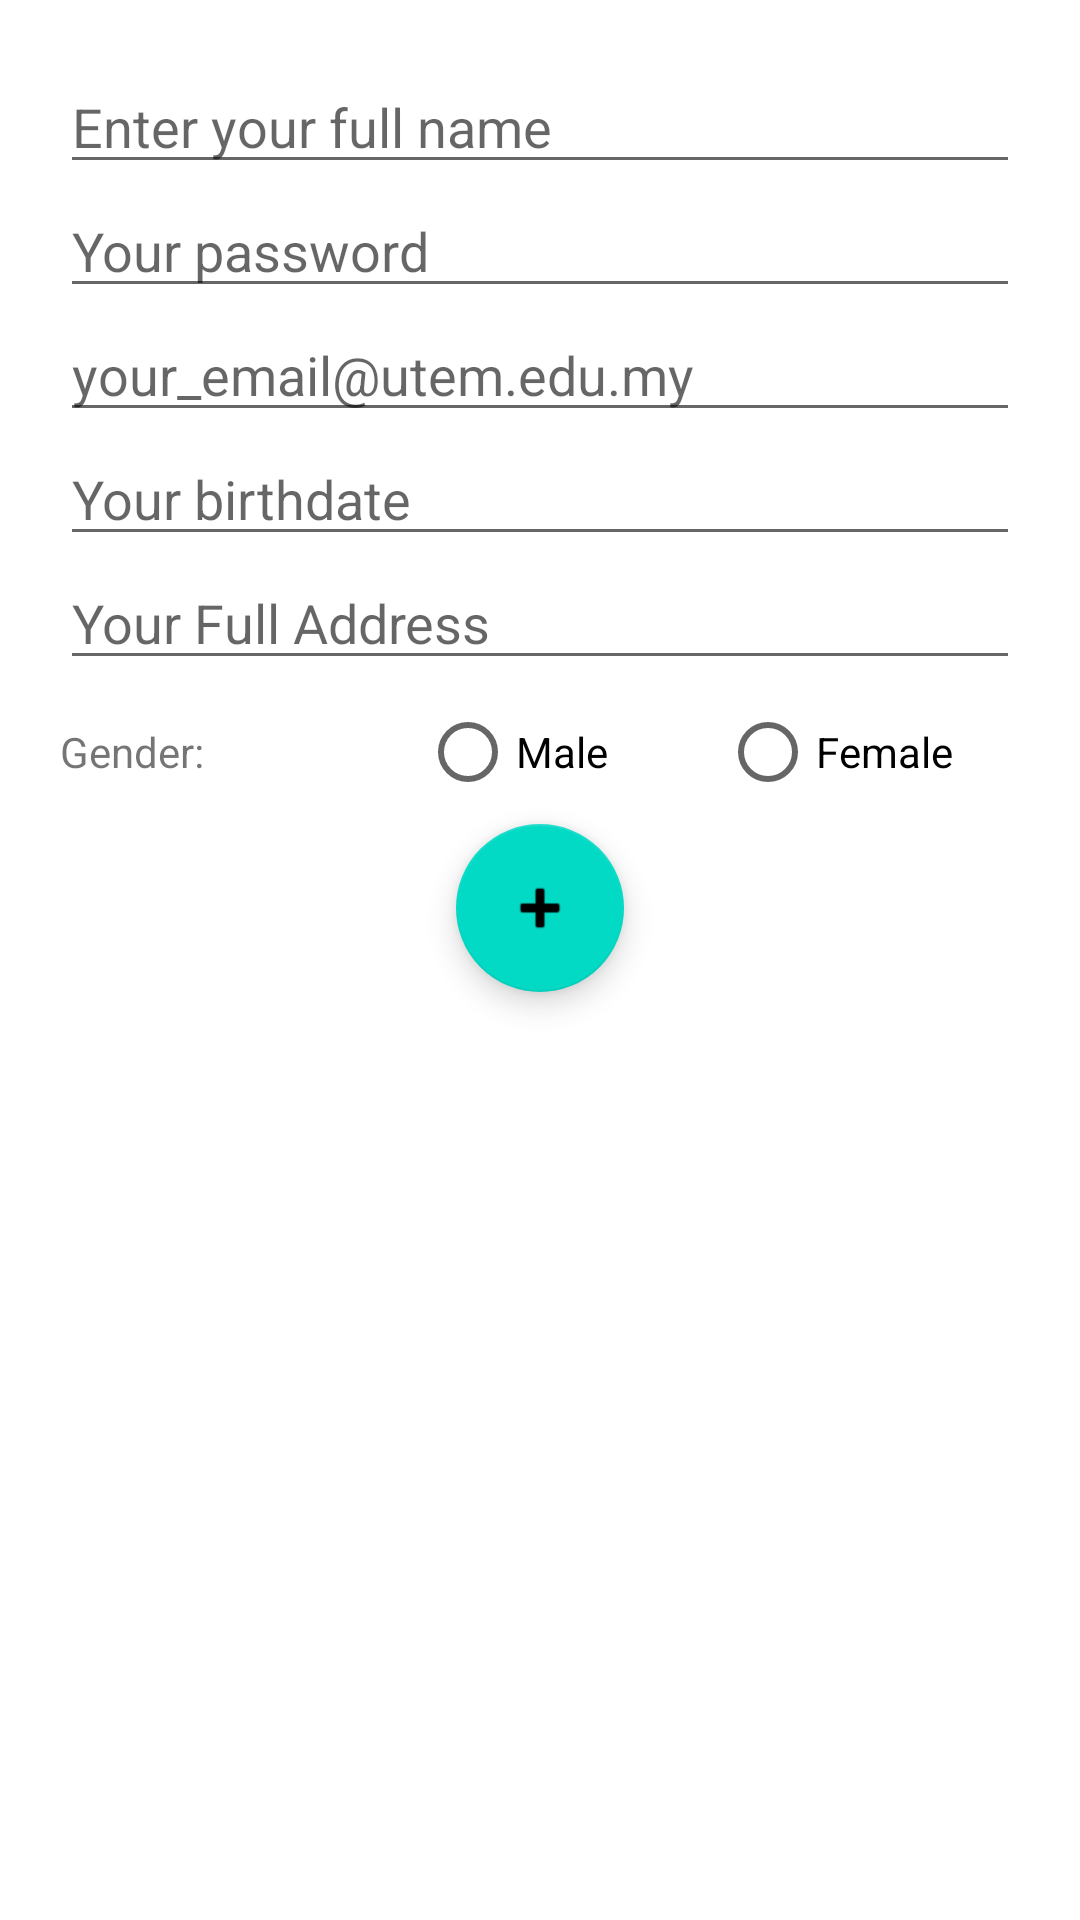

Produce the Android XML layout that renders to this screen, including the resource entries it uses.
<!-- AndroidManifest.xml: application theme Theme.HelloClass -->
<!-- res/layout/activity_registration.xml -->
<?xml version="1.0" encoding="utf-8"?>
<androidx.constraintlayout.widget.ConstraintLayout xmlns:android="http://schemas.android.com/apk/res/android"
    xmlns:app="http://schemas.android.com/apk/res-auto"
    xmlns:tools="http://schemas.android.com/tools"
    android:layout_width="match_parent"
    android:layout_height="match_parent"
    tools:context=".RegistrationActivity">

    <LinearLayout

        android:layout_width="match_parent"
        android:layout_height="match_parent"
        android:orientation="vertical"
        android:padding="20dp"
        tools:context=".RegistrationActivity"
        tools:layout_editor_absoluteX="49dp"
        tools:layout_editor_absoluteY="148dp">


        <EditText
            android:id="@+id/edtFullName"
            android:layout_width="match_parent"
            android:layout_height="wrap_content"
            android:ems="10"
            android:hint="Enter your full name"
            android:inputType="textPersonName" />

        <EditText
            android:id="@+id/edtPwd"
            android:layout_width="match_parent"
            android:layout_height="wrap_content"
            android:ems="10"
            android:hint="Your password"
            android:inputType="textPassword" />

        <EditText
            android:id="@+id/edtEmail"
            android:layout_width="match_parent"
            android:layout_height="wrap_content"
            android:ems="10"
            android:hint="your_email@utem.edu.my"
            android:inputType="textEmailAddress" />

        <EditText
            android:id="@+id/edtBirthdate"
            android:layout_width="match_parent"
            android:layout_height="wrap_content"
            android:ems="10"
            android:hint="Your birthdate"
            android:inputType="date" />

        <EditText
            android:id="@+id/edtAddress"
            android:layout_width="match_parent"
            android:layout_height="wrap_content"
            android:ems="10"
            android:gravity="start|top"
            android:hint="Your Full Address"
            android:inputType="textMultiLine" />

        <RadioGroup
            tools:viewBindingIgnore="true"
            android:id="@+id/rgGender"
            android:layout_width="match_parent"
            android:layout_height="wrap_content"
            android:contentDescription="Your Gender"
            android:orientation="horizontal">

            <TextView
                android:id="@+id/textView3"
                android:layout_width="50dp"
                android:layout_height="wrap_content"
                android:layout_weight="1"
                android:text="Gender:" />

            <RadioButton
                android:id="@+id/rbMale"
                android:layout_width="100dp"
                android:layout_height="wrap_content"
                android:text="Male" />

            <RadioButton
                android:id="@+id/rbFemale"
                android:layout_width="100dp"
                android:layout_height="wrap_content"
                android:text="Female" />

        </RadioGroup>

        <com.google.android.material.floatingactionbutton.FloatingActionButton
            android:id="@+id/fabAddUser"
            android:layout_width="match_parent"
            android:layout_height="wrap_content"
            android:layout_gravity="center_horizontal"
            android:clickable="true"
            android:onClick="GoToThreadActivity"
            android:src="@android:drawable/ic_input_add" />

    </LinearLayout>

</androidx.constraintlayout.widget.ConstraintLayout>
<!-- resources referenced by this layout -->
<resources>
  <style name="Theme.HelloClass" parent="Theme.MaterialComponents.DayNight.NoActionBar">
          
          <item name="colorPrimary">@color/purple_500</item>
          <item name="colorPrimaryVariant">@color/purple_700</item>
          <item name="colorOnPrimary">@color/white</item>
          
          <item name="colorSecondary">@color/teal_200</item>
          <item name="colorSecondaryVariant">@color/teal_700</item>
          <item name="colorOnSecondary">@color/black</item>
          
          <item name="android:statusBarColor">?attr/colorPrimaryVariant</item>
          
      </style>
  <!-- not gathered from this repository: default colours our renderer supplied (Android Studio template values) -->
  <color name="purple_500">#FF6200EE</color>
  <color name="purple_700">#FF3700B3</color>
  <color name="teal_200">#FF03DAC5</color>
  <color name="teal_700">#FF018786</color>
  <color name="black">#FF000000</color>
  <color name="white">#FFFFFFFF</color>
</resources>
